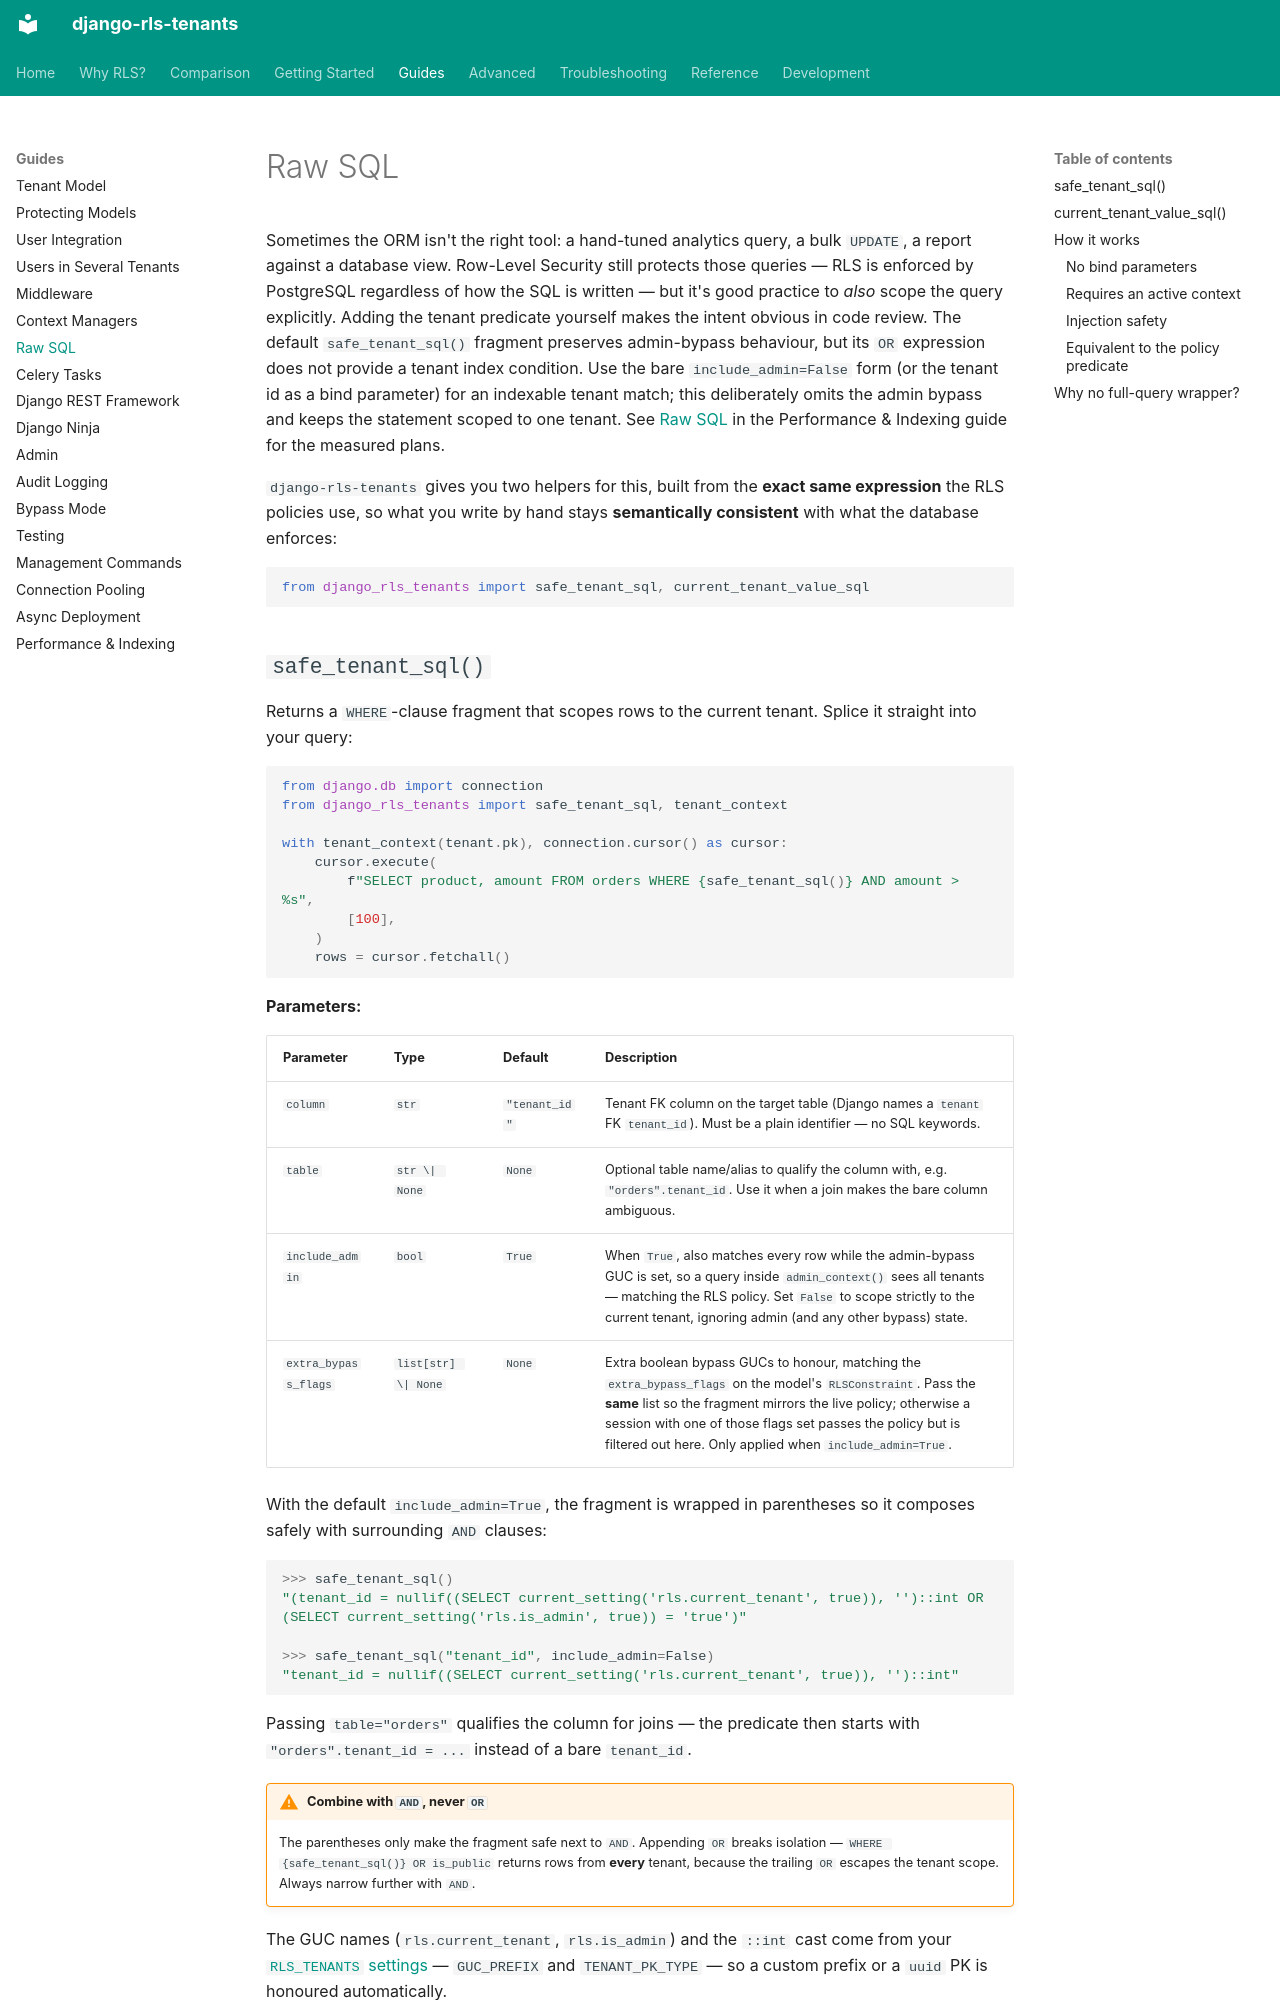

repository: dvoraj75/django-rls-tenants · page: guides/raw-sql/index.html · generator: mkdocs

# Raw SQL

Sometimes the ORM isn't the right tool: a hand-tuned analytics query, a bulk
`UPDATE`, a report against a database view. Row-Level Security still protects
those queries — RLS is enforced by PostgreSQL regardless of how the SQL is
written — but it's good practice to *also* scope the query explicitly. Adding
the tenant predicate yourself makes the intent obvious in code review. The default
`safe_tenant_sql()` fragment preserves admin-bypass behaviour, but its `OR` expression
does not provide a tenant index condition. Use the bare `include_admin=False` form
(or the tenant id as a bind parameter) for an indexable tenant match; this deliberately
omits the admin bypass and keeps the statement scoped to one tenant. See
[Raw SQL](performance.md#raw-sql) in the Performance & Indexing guide for the measured plans.

`django-rls-tenants` gives you two helpers for this, built from the **exact same
expression** the RLS policies use, so what you write by hand stays **semantically
consistent** with what the database enforces:

```python
from django_rls_tenants import safe_tenant_sql, current_tenant_value_sql
```
